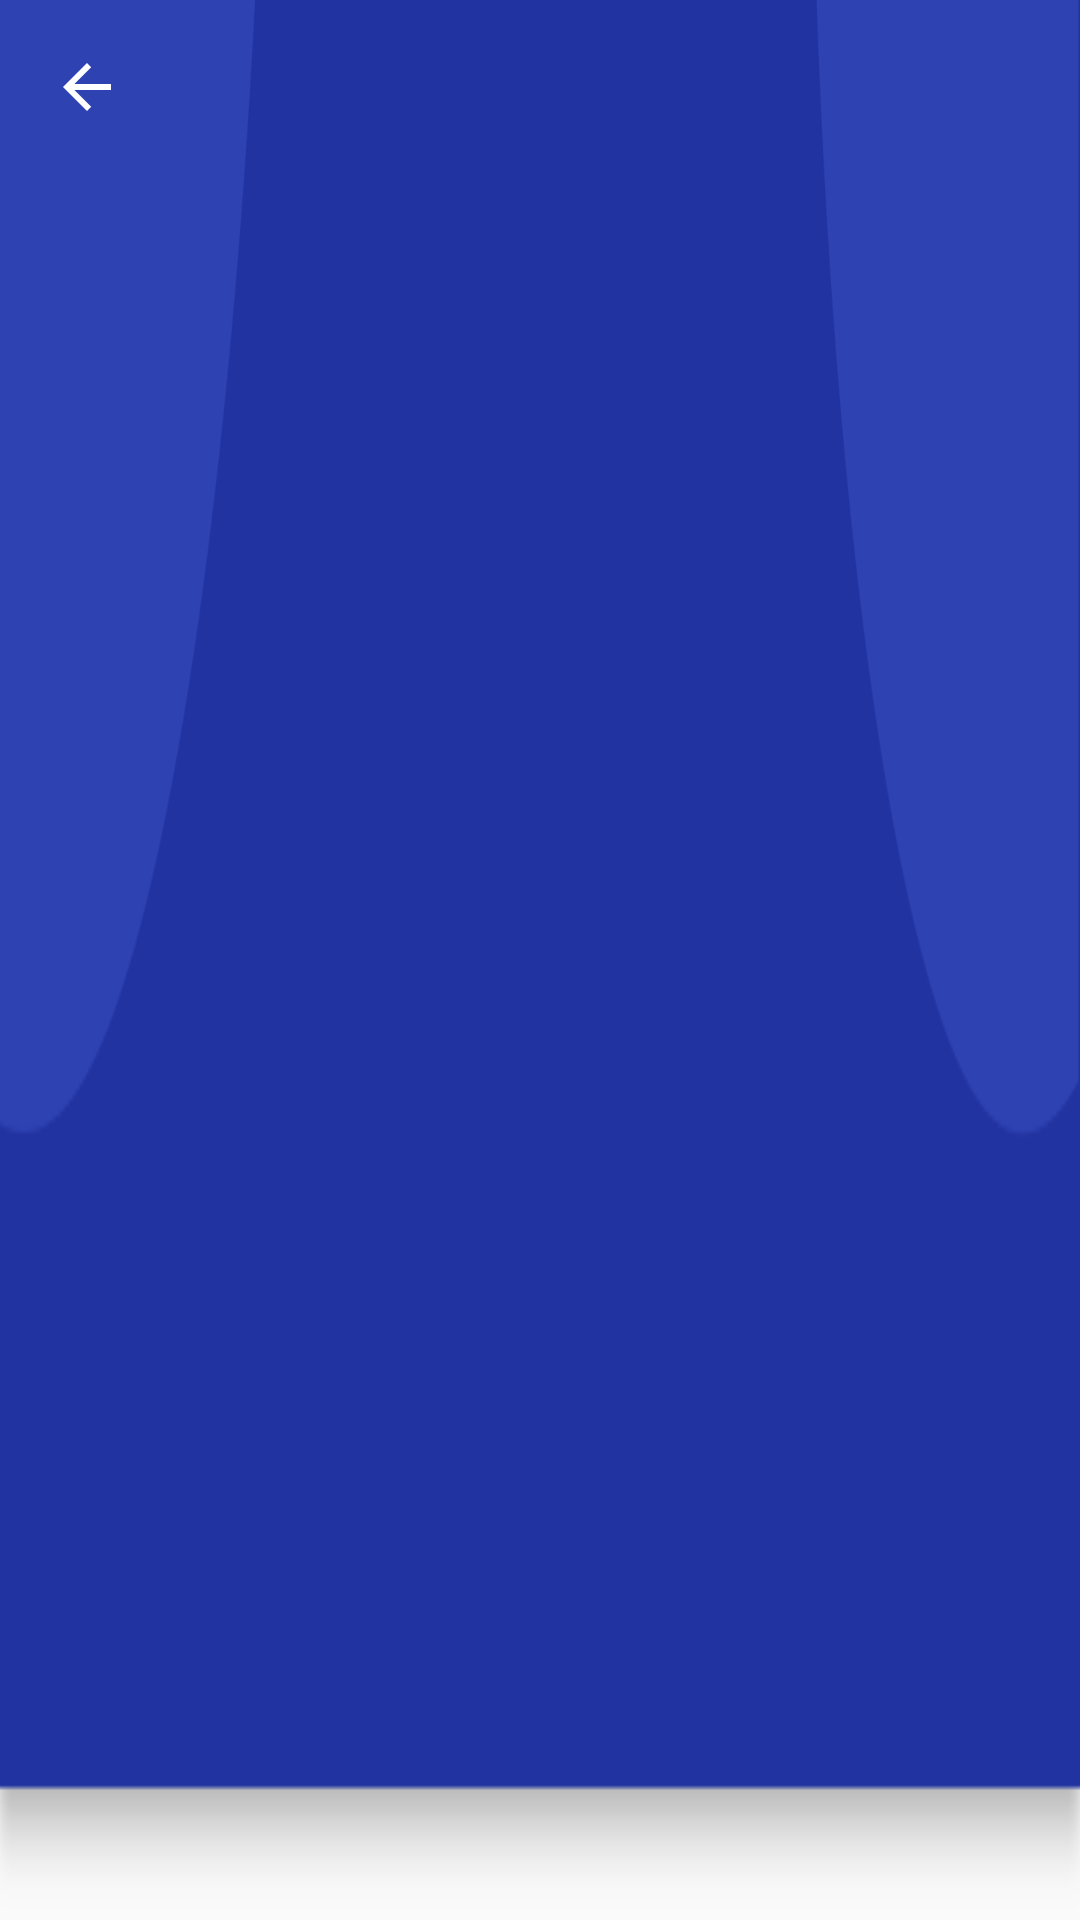

The Android layout XML behind this screen, and the referenced resources:
<!-- AndroidManifest.xml: application theme AppTheme -->
<!-- res/layout/layout_toolbar.xml -->
<?xml version="1.0" encoding="utf-8"?>
<androidx.appcompat.widget.Toolbar xmlns:android="http://schemas.android.com/apk/res/android"
    xmlns:app="http://schemas.android.com/apk/res-auto"
    xmlns:tools="http://schemas.android.com/tools"
    android:id="@+id/tlMain"
    android:layout_width="match_parent"
    android:layout_height="?attr/actionBarSize"
    android:background="@drawable/img_toolbar_bg"
    app:contentInsetLeft="0dp"
    app:contentInsetStart="0dp"
    app:layout_collapseMode="pin">

    <RelativeLayout
        android:layout_width="match_parent"
        android:layout_height="wrap_content">

        <androidx.appcompat.widget.AppCompatImageButton
            android:id="@+id/imgBtnBack"
            style="@style/btnToolbarBack" />

        <androidx.appcompat.widget.AppCompatTextView
            android:id="@+id/tvTitle"
            style="@style/tvToolbarTitle"
            android:gravity="center"
            tools:text="@string/app_name"
            tools:visibility="visible"/>

        <androidx.appcompat.widget.AppCompatImageView
            android:id="@+id/ivRight"
            style="@style/ivToolbarIcon"
            android:layout_alignParentEnd="true"
            android:layout_marginEnd="@dimen/mediumPadding"
            android:visibility="gone"
            tools:visibility="visible" />
    </RelativeLayout>

</androidx.appcompat.widget.Toolbar>
<!-- resources referenced by this layout -->
<resources>
  <dimen name="mediumPadding">10dp</dimen>
  <!-- drawable img_toolbar_bg: png bitmap (drawable-nodpi, 11014 bytes) -->
  <string name="app_name">Haribuilder Aluminium</string>
  <style name="btnToolbarBack">
  
          <item name="android:layout_height">wrap_content</item>
          <item name="android:layout_width">wrap_content</item>
          <item name="android:layout_alignParentStart">false</item>
          <item name="android:layout_centerVertical">false</item>
          <item name="android:background">?attr/selectableItemBackgroundBorderless</item>
          <item name="android:contentDescription">@string/app_name</item>
          <item name="android:gravity">center</item>
          <item name="android:adjustViewBounds">true</item>
          <item name="android:padding">@dimen/normalPadding</item>
          <item name="android:textSize">@dimen/normalSize</item>
          <item name="android:src">?homeAsUpIndicator</item>
          <item name="android:tint">@color/white</item>
          <item name="android:visibility">visible</item>
      </style>
  <style name="ivToolbarIcon">
          <item name="android:layout_height">match_parent</item>
          <item name="android:layout_width">wrap_content</item>
          <item name="android:focusable">true</item>
          <item name="android:clickable">true</item>
          <item name="android:layout_gravity">center</item>
          <item name="android:background">?attr/selectableItemBackgroundBorderless</item>
          <item name="android:contentDescription">@string/app_name</item>
          <item name="android:padding">@dimen/tinyPadding</item>
          <item name="android:layout_marginStart">@dimen/miniPadding</item>
          <item name="android:layout_marginEnd">@dimen/miniPadding</item>
          <item name="android:layout_centerVertical">true</item>
      </style>
  <style name="tvToolbarTitle">
          <item name="android:layout_height">match_parent</item>
          <item name="android:layout_width">match_parent</item>
          <item name="android:focusable">false</item>
          <item name="android:clickable">false</item>
          <item name="android:textColor">@color/white</item>
          <item name="android:fontFamily">@font/medium</item>
          <item name="android:gravity">center</item>
          <item name="android:singleLine">true</item>
          <item name="android:ellipsize">end</item>
          <item name="android:textSize">@dimen/normalSize</item>
      </style>
  <style name="AppTheme" parent="Theme.AppCompat.Light.NoActionBar">
          
          <item name="colorPrimary">@color/colorPrimary</item>
          <item name="colorPrimaryDark">@color/colorPrimaryDark</item>
          <item name="colorAccent">@color/colorAccent</item>
          <item name="android:statusBarColor">?attr/colorPrimary</item>
          <item name="android:windowOptOutEdgeToEdgeEnforcement" tools:targetApi="35">true</item>
      </style>
  <dimen name="normalPadding">15dp</dimen>
  <dimen name="normalSize">17sp</dimen>
  <color name="white">#FFFFFF</color>
  <dimen name="tinyPadding">5dp</dimen>
  <dimen name="miniPadding">4dp</dimen>
  <color name="colorPrimary">#3244BD</color>
  <color name="colorPrimaryDark">#3244BD</color>
  <color name="colorAccent">#3244BD</color>
</resources>
